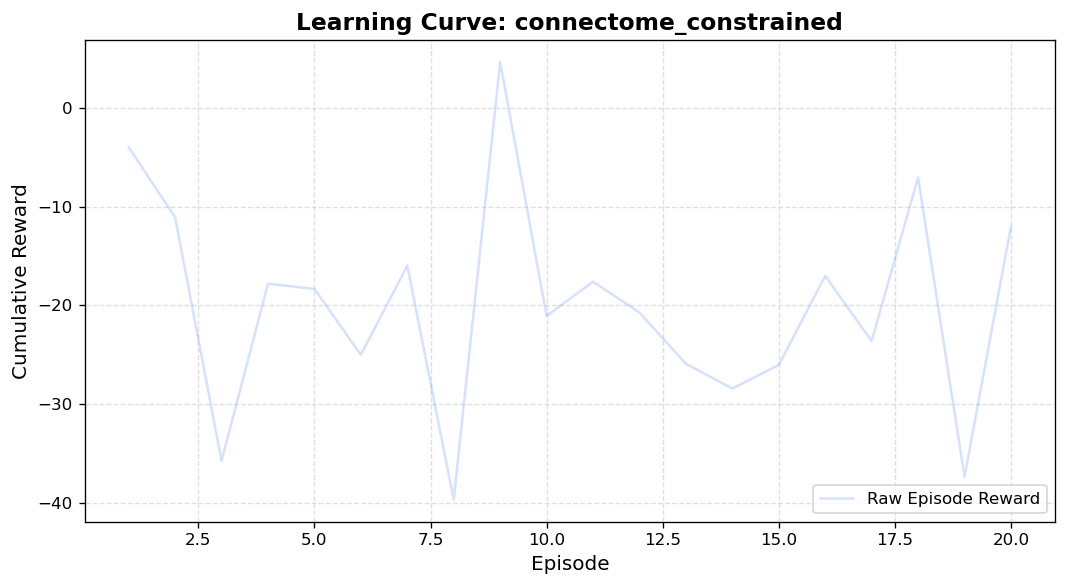

Data behind this chart, as committed beside it:
episode, reward, length
1, -3.984, 200
2, -11.09, 200
3, -35.74, 200
4, -17.8, 200
5, -18.34, 200
6, -25, 200
7, -15.98, 200
8, -39.68, 200
9, 4.653, 200
10, -21.07, 200
11, -17.61, 200
12, -20.73, 200
13, -25.91, 200
14, -28.42, 200
15, -26.04, 200
16, -17.02, 200
17, -23.61, 200
18, -7.057, 200
19, -37.35, 200
20, -12.01, 200
